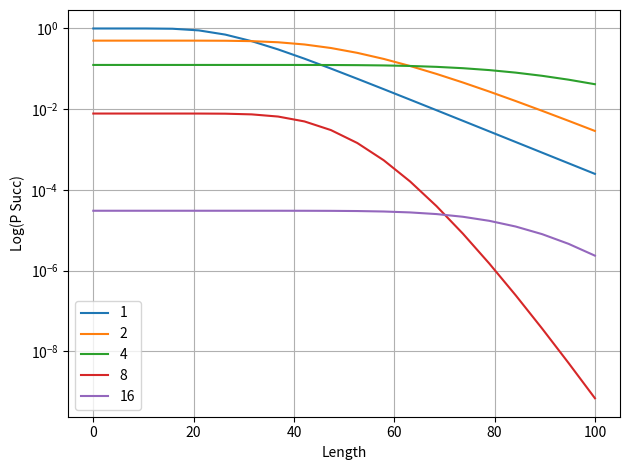

This chart was generated by the following Python code:
import numpy as np
import matplotlib.pyplot as plt
import seaborn as sns
import math

class RepeaterChain:
    def __init__(self, l, m, alpha, eta_e, P_e, P_emission, eta_r, P_r, eff_loading_emitting_qm, num_elem_links = 1):
        # l # distance A-B, divided into N = 2^n EL
        # N num EL links
        # m # number of ortho frequencies
        # P_e  # prob of detecting dark count per freq Mode per time bin at EL BSM
        # P_emission # prob of generating pair every T_q seconds over M modes
        # alpha  # [db/Km]
        # free running detectors
        # eta_e # effeciency of EL BSM detector 
        # eta_r - effieciency of repeater BSM detector
        # P_r  - prob of detecting dark count per freq Mode per time bin at Repeater BSM
        # eff_loading_emitting_qm: denote the sub-unity efficiency in loading (and re- trieving) the photonic qubit into (and from) the memor- ies, and that of frequency shifting and filtering
        if num_elem_links <= 0:
            print("ERROR: Number of elementary links must be positive.")
            print("Quitting...")
            exit(1)
        if num_elem_links > 1 and num_elem_links % 2 != 0:
            print("ERROR: Number of elementary links must be divisible by 2.")
            print("Quitting...")
            exit(1)

        self.num_elem_links = num_elem_links # N 
        self.n = int(math.log2(self.num_elem_links))
        
        self.l = l 
        self.m = m 
        self.alpha = alpha 
        self.eta_e = eta_e 
        self.P_e = P_e 
        self.P_emission = P_emission 

        self.eff_loading_emitting_qm = eff_loading_emitting_qm
        self.eta_r = eta_r
        self.P_r = P_r

        self.transm_eta = None

        self.s = None
        self.P_succ = None

        # prob that det clicks, either photon or dc
        A_r = (self.eff_loading_emitting_qm * self.eta_r) + self.P_r * (1 - (self.eff_loading_emitting_qm * self.eta_r)) # extension of Eq 6
        
        # prob at least 1 photon is detected
        B_r = 1 - (1 - self.P_r) * (1 - (self.eff_loading_emitting_qm * self.eta_r))**2 # extension of Eq 7 

        # eq 11 - symmetric detection event (both click) - either both true or both dark
        self.a = (1/8) * ((self.P_r**2 * (1 - A_r)**2) + (A_r**2 * (1 - self.P_r)**2))
        
        # eq 12 - 1 true detection, 1 dark count
        self.b = (1/8) * (2* A_r * self.P_r * (1 - A_r) * (1 - self.P_r)) # eq 12

        # eq 13 - classically correlated but not true BS projections 
        self.c = (1/8) * self.P_r * (1 - self.P_r) * ((self.P_e * (1 - B_r)) + (B_r * (1 - self.P_r))) 

        self.s = self.a + self.b + 2 * self.c


    def calc_ent_distr_succ(self):
        # calc probability of success (P_succ eq 3) that entanglement is successfull distributed and swapped across the whole chain 
     
        ### calculate first elementary link
        self.transm_eta = 10**((-self.alpha * self.l) / (2 * self.num_elem_links))

        ### EL BSM
        single_pair_det_prob = self.P_emission * self.eta_e * self.transm_eta
        # prob that det clicks, either photon or dc
        A_e = (single_pair_det_prob) + self.P_e * (1 - (single_pair_det_prob)) # extension of Eq 6

        # prob at least 1 photon is detected
        B_e = 1 - (1 - self.P_e) * (1 - (single_pair_det_prob))**2 # extension of Eq 7

        # symmetric detection event (both click) - either both true or both dark
        a_e = (1/8) * ((self.P_e**2 * (1 - A_e)**2) + (A_e**2 * (1 - self.P_e)**2)) # eq 11
        # 1 true detection, 1 dark count
        b_e = (1/8) * (2* A_e * self.P_e * (1 - A_e) * (1 - self.P_e)) # eq 12
        # classically correlated but not true BS projections 
        c_e = (1/8) * self.P_e * (1 - self.P_e) * ((self.P_e * (1 - B_e)) + (B_e * (1 - self.P_e))) # eq 13

        s1 = a_e + b_e + 2 * c_e # prereq for Eq 3
        # probability of BSM success for a single frequency 
        P_s0 = 4 * s1 # pg 7 
         
        if self.num_elem_links == 1:
            # prob of success BSM of at least 1 of M freqs for 1 EL
            self.P_succ = 1 - (1 - P_s0)**self.m # pg 3
        else:
            Ps = 4 * self.s
            Ps1 = 1 - (1 - 4 * s1)**self.m
            self.P_succ = (Ps ** (self.num_elem_links - 1)) * (Ps1 ** self.num_elem_links)

        print("P_succ with ", self.num_elem_links, " EL:", self.P_succ)


if __name__ == '__main__':
    # perfect scales as
    # p_succ where s and s1 = .125
    rc_perfect = RepeaterChain(l=10, m=4, alpha=0, eta_e=1, P_e=0, P_emission=1, eta_r=1, P_r=0, eff_loading_emitting_qm=1, num_elem_links = 4)

    rc_perfect.calc_ent_distr_succ()

    rc_succs = []
    rc_succs_2 = []
    rc_succs_4 = []
    rc_succs_8 = []
    rc_succs_16 = []


    lengths = np.linspace(0, 100, 20) # km 
    alpha = .05
    m = 50
    for length in lengths:
        rc = RepeaterChain(l=length, m=m, alpha=alpha, eta_e=1, P_e=0, P_emission=1, eta_r=1, P_r=0, eff_loading_emitting_qm=1, num_elem_links =1)
        rc.calc_ent_distr_succ()

        rc_succs.append(rc.P_succ)

        rc = RepeaterChain(l=length, m=m, alpha=alpha, eta_e=1, P_e=0, P_emission=1, eta_r=1, P_r=0, eff_loading_emitting_qm=1, num_elem_links =2)
        rc.calc_ent_distr_succ()

        rc_succs_2.append(rc.P_succ)

        rc = RepeaterChain(l=length, m=m, alpha=alpha, eta_e=1, P_e=0, P_emission=1, eta_r=1, P_r=0, eff_loading_emitting_qm=1, num_elem_links =4)
        rc.calc_ent_distr_succ()

        rc_succs_4.append(rc.P_succ)

        rc = RepeaterChain(l=length, m=m, alpha=.18, eta_e=1, P_e=0, P_emission=1, eta_r=1, P_r=0, eff_loading_emitting_qm=1, num_elem_links =8)
        rc.calc_ent_distr_succ()

        rc_succs_8.append(rc.P_succ)

        rc = RepeaterChain(l=length, m=m, alpha=.18, eta_e=1, P_e=0, P_emission=1, eta_r=1, P_r=0, eff_loading_emitting_qm=1, num_elem_links =16)
        rc.calc_ent_distr_succ()

        rc_succs_16.append(rc.P_succ)
    
    plt.xlabel("Length")
    plt.ylabel("Log(P Succ)")
    plt.yscale('log')  # Set y-axis to log base 10

    plt.plot(lengths, rc_succs, label='1')
    plt.plot(lengths, rc_succs_2, label='2')
    plt.plot(lengths, rc_succs_4, label='4')
    plt.plot(lengths, rc_succs_8, label='8')
    plt.plot(lengths, rc_succs_16, label='16')




    plt.grid(True)
    plt.tight_layout()
    plt.legend()
    plt.show()


